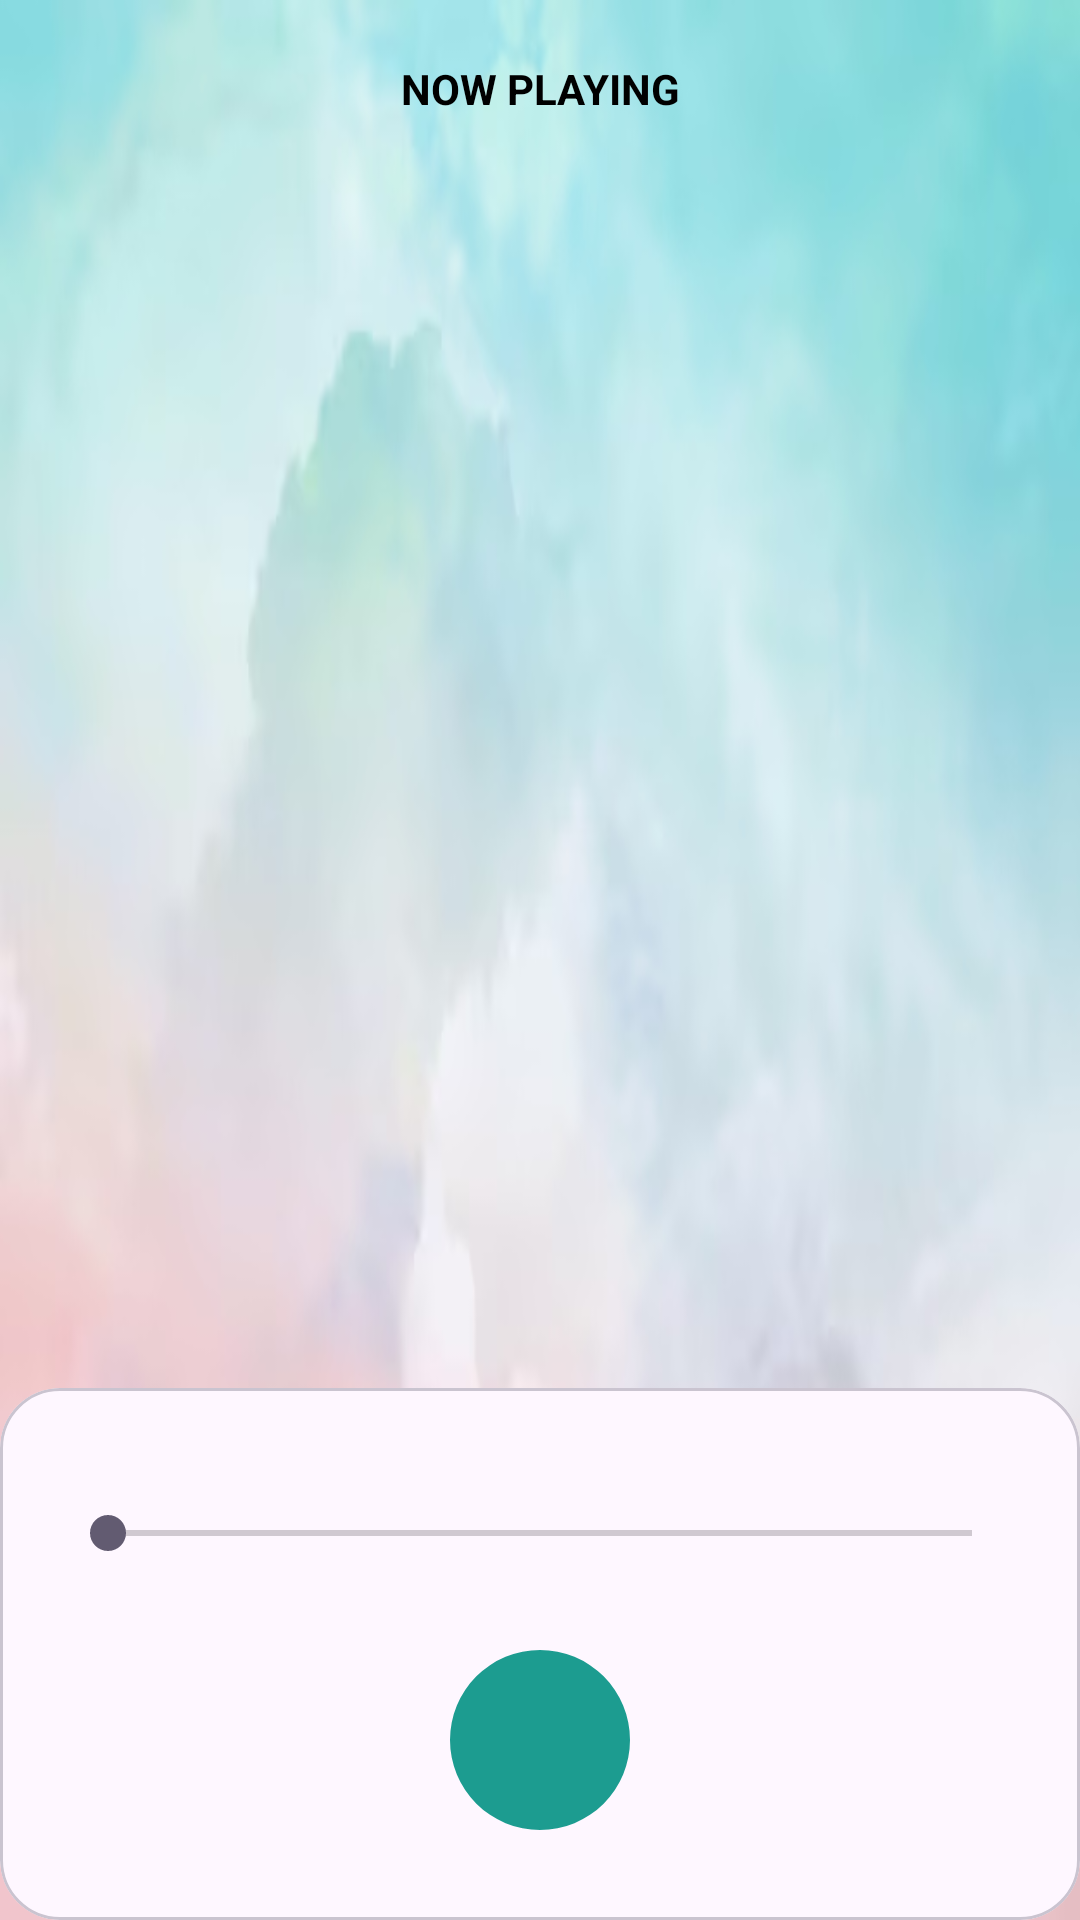

Here is an Android app screen rendered from its layout file. Give the layout XML and the strings, colors and styles it references.
<!-- AndroidManifest.xml: application theme Theme.MusicPlayer -->
<!-- res/layout/activity_player.xml -->
<?xml version="1.0" encoding="utf-8"?>
<androidx.constraintlayout.widget.ConstraintLayout xmlns:android="http://schemas.android.com/apk/res/android"
    xmlns:app="http://schemas.android.com/apk/res-auto"
    xmlns:tools="http://schemas.android.com/tools"
    android:layout_width="match_parent"
    android:layout_height="match_parent"
    android:background="@drawable/img"
    tools:context=".PlayerActivity">

    <androidx.appcompat.widget.AppCompatImageView
        android:layout_width="30dp"
        android:layout_height="30dp"
        android:layout_marginStart="20dp"
        app:layout_constraintBottom_toBottomOf="@+id/appCompatTextView"
        app:layout_constraintStart_toStartOf="parent"
        app:layout_constraintTop_toTopOf="@+id/appCompatTextView"
        app:srcCompat="@drawable/music_icon" />


    <androidx.appcompat.widget.AppCompatTextView
        android:id="@+id/appCompatTextView"
        android:layout_width="wrap_content"
        android:layout_height="wrap_content"
        android:layout_marginTop="20dp"
        android:text="@string/now_playing"
        android:textColor="@color/black"
        android:textStyle="bold"
        app:layout_constraintEnd_toEndOf="parent"
        app:layout_constraintStart_toStartOf="parent"
        app:layout_constraintTop_toTopOf="parent" />

    <androidx.appcompat.widget.AppCompatImageView
        android:id="@+id/img"
        android:layout_width="200dp"
        android:layout_height="200dp"
        app:layout_constraintBottom_toTopOf="@+id/materialCardView"
        app:layout_constraintEnd_toEndOf="parent"
        app:layout_constraintStart_toStartOf="parent"
        app:layout_constraintTop_toBottomOf="@+id/appCompatTextView"
        app:layout_constraintVertical_bias="0.3"
        app:srcCompat="@drawable/music_icon" />

    <androidx.appcompat.widget.AppCompatTextView
        android:id="@+id/tv_title"
        android:layout_width="wrap_content"
        android:layout_height="wrap_content"
        android:layout_marginTop="20dp"
        android:textColor="@color/black"
        android:textStyle="bold"
        app:layout_constraintEnd_toEndOf="parent"
        app:layout_constraintStart_toStartOf="parent"
        app:layout_constraintTop_toBottomOf="@id/img" />

    <androidx.appcompat.widget.AppCompatTextView
        android:id="@+id/tv_artist"
        android:layout_width="wrap_content"
        android:layout_height="wrap_content"
        android:layout_marginTop="5dp"
        android:textColor="@color/black"
        android:textSize="12sp"
        android:textStyle="bold"
        app:layout_constraintEnd_toEndOf="parent"
        app:layout_constraintStart_toStartOf="parent"
        app:layout_constraintTop_toBottomOf="@id/tv_title" />

    <com.google.android.material.card.MaterialCardView
        android:id="@+id/materialCardView"
        android:layout_width="match_parent"
        android:layout_height="wrap_content"
        android:elevation="10dp"
        app:cardCornerRadius="20dp"
        app:layout_constraintBottom_toBottomOf="parent">

        <androidx.constraintlayout.widget.ConstraintLayout
            android:layout_width="match_parent"
            android:layout_height="wrap_content">

            <TextView
                android:id="@+id/tv_startTime"
                android:layout_width="wrap_content"
                android:layout_height="wrap_content"
                android:layout_margin="20dp"
                android:textColor="@color/black"
                android:textSize="12sp"
                android:textStyle="bold"
                app:layout_constraintStart_toStartOf="parent"
                app:layout_constraintTop_toTopOf="parent"
                tools:text="0:00" />

            <TextView
                android:id="@+id/tv_endTime"
                android:layout_width="wrap_content"
                android:layout_height="wrap_content"
                android:layout_margin="20dp"
                android:textColor="@color/black"
                android:textSize="12sp"
                android:textStyle="bold"
                app:layout_constraintEnd_toEndOf="parent"
                app:layout_constraintTop_toTopOf="parent"
                tools:text="5:00" />

            <SeekBar
                android:id="@+id/seekbar"
                android:layout_width="match_parent"
                android:layout_height="wrap_content"
                android:layout_marginHorizontal="20dp"
                android:layout_marginTop="3dp"
                app:layout_constraintTop_toBottomOf="@id/tv_startTime" />

            <com.google.android.material.imageview.ShapeableImageView
                android:id="@+id/btn_play_pause"
                android:layout_width="60dp"
                android:layout_height="60dp"
                android:layout_marginTop="30dp"
                android:layout_marginBottom="30dp"
                android:background="#1C9C90"
                app:contentPadding="15dp"
                app:layout_constraintBottom_toBottomOf="parent"
                app:layout_constraintEnd_toEndOf="parent"
                app:layout_constraintStart_toStartOf="parent"
                app:layout_constraintTop_toBottomOf="@id/seekbar"
                app:shapeAppearance="@style/Circular"
                app:srcCompat="@drawable/pause"
                app:tint="@color/white" />


        </androidx.constraintlayout.widget.ConstraintLayout>


    </com.google.android.material.card.MaterialCardView>

</androidx.constraintlayout.widget.ConstraintLayout>
<!-- resources referenced by this layout -->
<resources>
  <!-- drawable img: png bitmap (drawable, 141761 bytes) -->
  <string name="now_playing">NOW PLAYING</string>
  <style name="Circular">
          <item name="cornerSize">50%</item>
      </style>
  <style name="Theme.MusicPlayer" parent="Base.Theme.MusicPlayer" />
  <style name="Base.Theme.MusicPlayer" parent="Theme.Material3.DayNight.NoActionBar">
          
          
      </style>
  <!-- not gathered from this repository: default colours our renderer supplied (Android Studio template values) -->
  <color name="black">#FF000000</color>
  <color name="white">#FFFFFFFF</color>
</resources>
